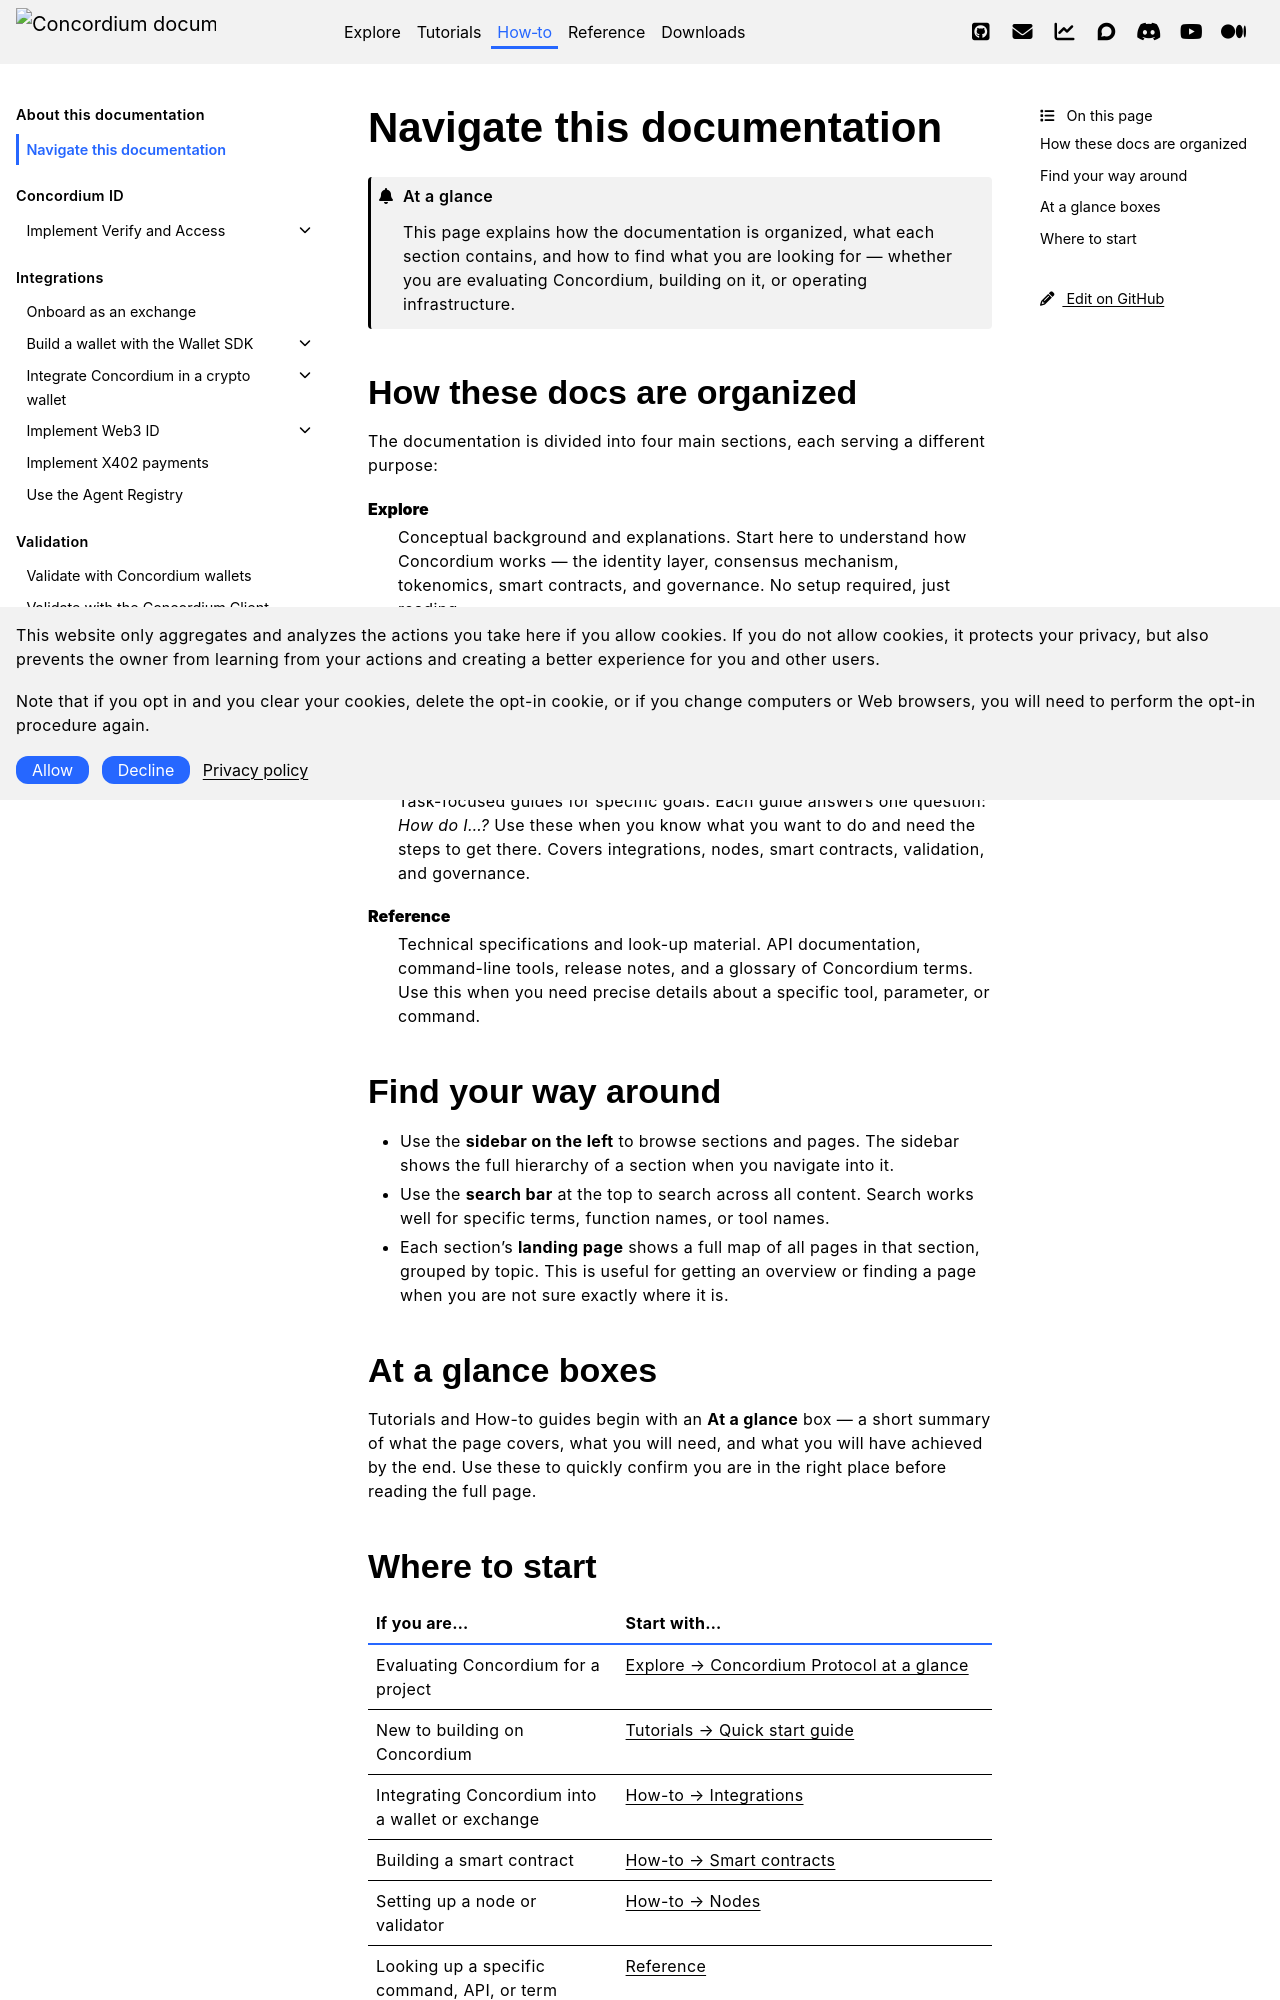

repository: Concordium/concordium.github.io · page: en/mainnet/how-to/navigate-docs.html · generator: sphinx

.. _navigate-docs:
.. include:: ../variables.rst

===========================
Navigate this documentation
===========================

.. admonition:: At a glance

   This page explains how the documentation is organized, what each section contains, and how to find what you are looking for — whether you are evaluating Concordium, building on it, or operating infrastructure.

How these docs are organized
=============================

The documentation is divided into four main sections, each serving a different purpose:

**Explore**
   Conceptual background and explanations. Start here to understand how Concordium works — the identity layer, consensus mechanism, tokenomics, smart contracts, and governance. No setup required, just reading.

**Tutorials**
   Hands-on, step-by-step learning. Build something real from scratch. Tutorials are designed to be followed in order and teach by doing. A good starting point if you prefer learning through building.

**How-to**
   Task-focused guides for specific goals. Each guide answers one question: *How do I...?* Use these when you know what you want to do and need the steps to get there. Covers integrations, nodes, smart contracts, validation, and governance.

**Reference**
   Technical specifications and look-up material. API documentation, command-line tools, release notes, and a glossary of Concordium terms. Use this when you need precise details about a specific tool, parameter, or command.

Find your way around
=====================

- Use the **sidebar on the left** to browse sections and pages. The sidebar shows the full hierarchy of a section when you navigate into it.
- Use the **search bar** at the top to search across all content. Search works well for specific terms, function names, or tool names.
- Each section's **landing page** shows a full map of all pages in that section, grouped by topic. This is useful for getting an overview or finding a page when you are not sure exactly where it is.

At a glance boxes
==================

Tutorials and How-to guides begin with an **At a glance** box — a short summary of what the page covers, what you will need, and what you will have achieved by the end. Use these to quickly confirm you are in the right place before reading the full page.
